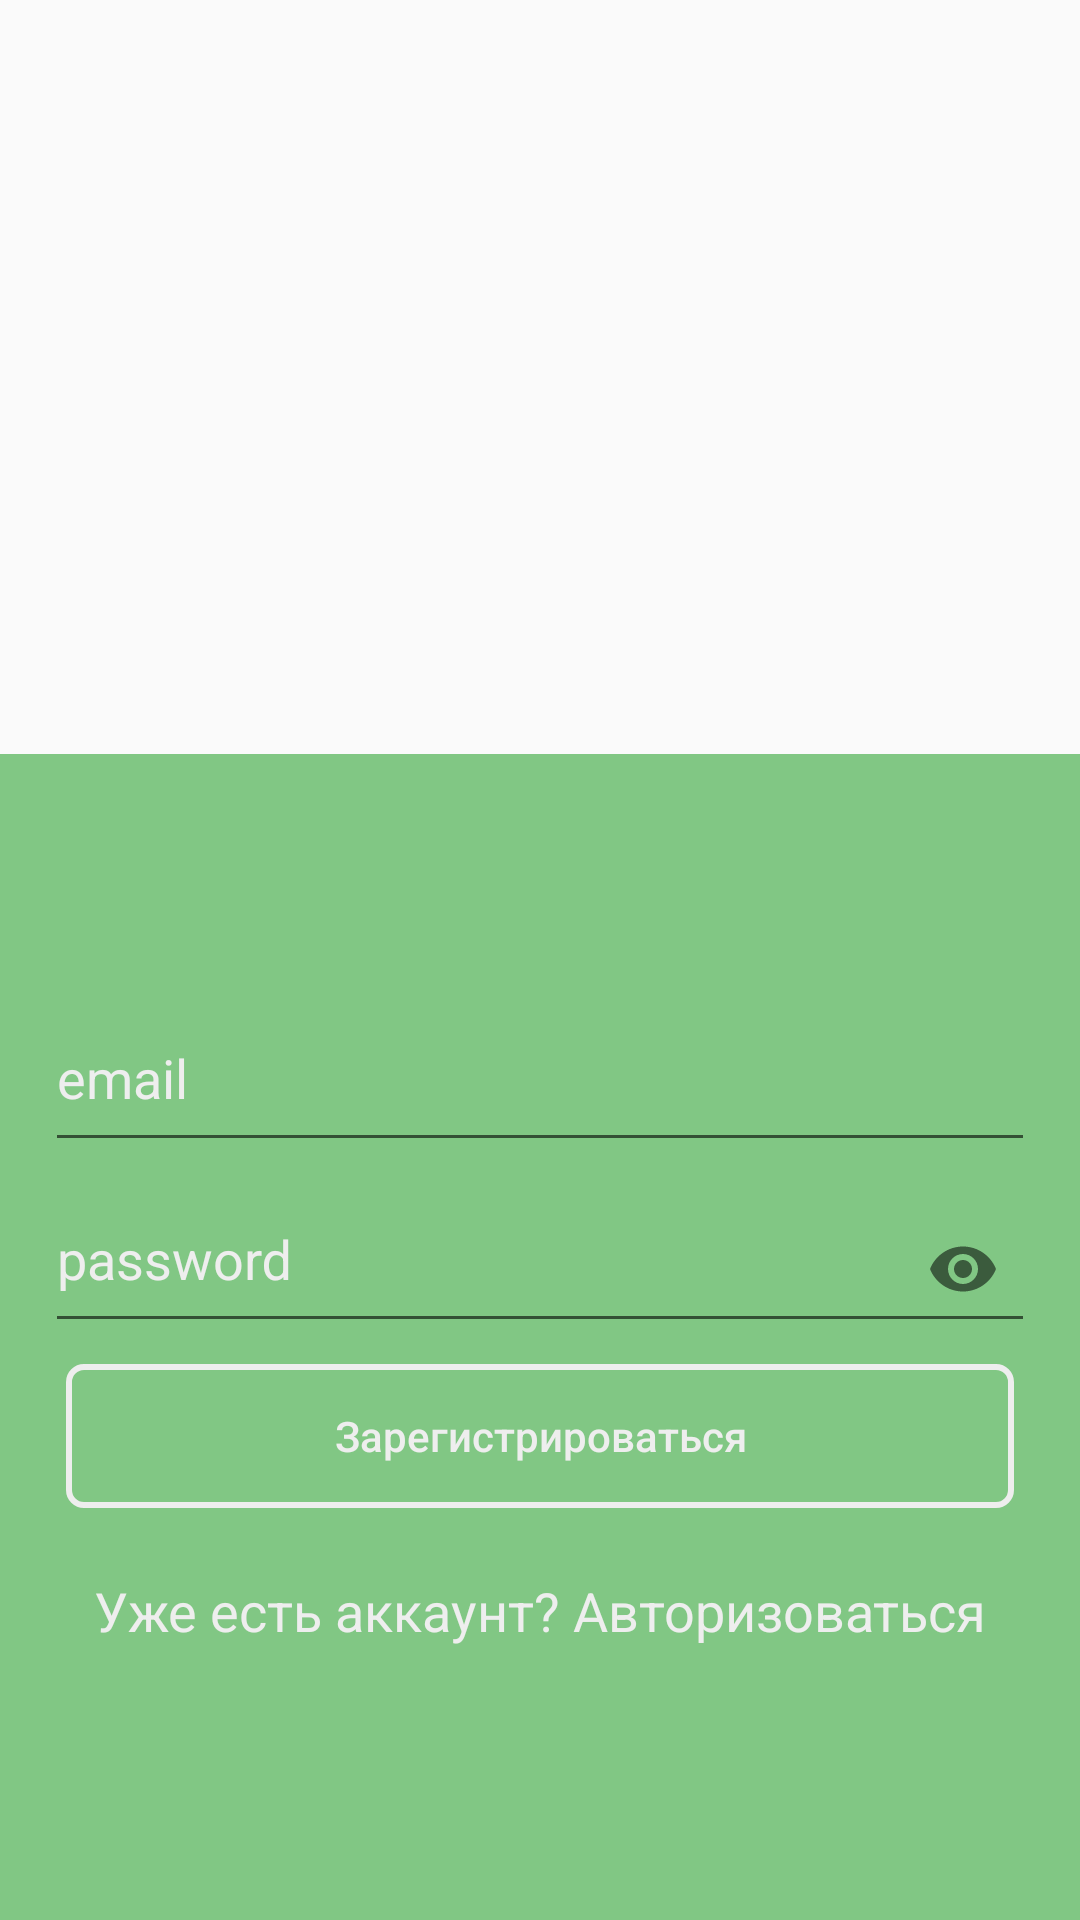

The Android layout XML behind this screen, and the referenced resources:
<!-- AndroidManifest.xml: application theme AppTheme -->
<!-- res/layout/activity_sign_up.xml -->
<?xml version="1.0" encoding="utf-8"?>
<LinearLayout xmlns:android="http://schemas.android.com/apk/res/android"
    xmlns:app="http://schemas.android.com/apk/res-auto"
    xmlns:tools="http://schemas.android.com/tools"
    android:layout_width="match_parent"
    android:layout_height="match_parent"
    android:orientation="vertical"
    tools:context=".SignUpActivity">

    <RelativeLayout
        android:layout_width="match_parent"
        android:layout_height="wrap_content"
        android:layout_weight="1">

        <ImageView
            android:layout_width="85dp"
            android:layout_height="100dp"
            android:layout_centerHorizontal="true"
            android:layout_centerVertical="true"
            android:background="@drawable/app_logo" />

    </RelativeLayout>


    <RelativeLayout
        android:layout_width="match_parent"
        android:layout_height="wrap_content"
        android:layout_weight="1"
        android:background="@color/priority_normal">

        <LinearLayout
            android:layout_width="match_parent"
            android:layout_height="wrap_content"
            android:layout_centerVertical="true"
            android:orientation="vertical"
            android:paddingLeft="15dp"
            android:paddingRight="15dp">

            <com.google.android.material.textfield.TextInputLayout

                android:layout_width="match_parent"
                android:layout_height="wrap_content"
                android:fontFamily="sans-serif"
                android:textColorHint="@color/gray_200"
                android:focusable="true"
                android:focusableInTouchMode="true">

                <com.google.android.material.textfield.TextInputEditText
                    android:id="@+id/editTextEmail"
                    android:layout_width="match_parent"
                    android:layout_height="wrap_content"
                    android:hint="@string/email"
                    android:inputType="textEmailAddress"
                    android:paddingBottom="15dp" />

            </com.google.android.material.textfield.TextInputLayout>


            <com.google.android.material.textfield.TextInputLayout

                android:layout_width="match_parent"
                android:layout_height="wrap_content"
                android:fontFamily="sans-serif"
                android:textColorHint="@color/gray_200"
                app:passwordToggleEnabled="true">

                <com.google.android.material.textfield.TextInputEditText
                    android:id="@+id/editTextPassword"
                    android:layout_width="match_parent"
                    android:layout_height="wrap_content"
                    android:hint="@string/password"
                    android:inputType="textPassword"
                    android:paddingBottom="15dp" />

            </com.google.android.material.textfield.TextInputLayout>

            <Button
                android:id="@+id/buttonSignUp"
                android:layout_width="match_parent"
                android:layout_height="wrap_content"
                android:layout_gravity="center"
                android:layout_margin="7dp"
                android:background="@drawable/rounded_button_transparent"
                android:text="@string/sign_up_single"
                android:textAllCaps="false"
                android:textColor="@color/gray_200" />

            <TextView
                android:id="@+id/textViewLogin"
                android:layout_width="match_parent"
                android:layout_height="wrap_content"
                android:padding="15dp"
                android:text="@string/already_have_an_account_login"
                android:textAlignment="center"
                android:textAppearance="@style/Base.TextAppearance.AppCompat.Medium"
                android:textColor="@color/gray_200" />


        </LinearLayout>

        <ProgressBar
            android:id="@+id/progressbar"
            android:layout_width="wrap_content"
            android:layout_height="wrap_content"
            android:layout_centerHorizontal="true"
            android:layout_centerVertical="true"
            android:visibility="gone" />


    </RelativeLayout>


</LinearLayout>
<!-- resources referenced by this layout -->
<resources>
  <color name="gray_200">#EEEEEE</color>
  <color name="priority_normal">#81C784</color>
  <!-- drawable rounded_button_transparent (drawable) -->
  <?xml version="1.0" encoding="utf-8"?>
  <shape xmlns:android="http://schemas.android.com/apk/res/android"
      android:shape="rectangle">
  
      <corners android:radius="5dp" />
  
      <stroke
          android:width="2dp"
          android:color="@color/gray_200" />
  </shape>
  <string name="already_have_an_account_login">Уже есть аккаунт? Авторизоваться</string>
  <string name="email">email</string>
  <string name="password">password</string>
  <string name="sign_up_single">Зарегистрироваться</string>
  <style name="AppTheme" parent="Theme.AppCompat.Light.NoActionBar">
          
          <item name="colorPrimary">@color/colorPrimary</item>
          <item name="colorPrimaryDark">@color/colorPrimaryDark</item>
          <item name="colorAccent">@color/colorAccent</item>
          <item name="actionOverflowButtonStyle">@style/ActionButtonOverflow</item>
      </style>
  <color name="colorPrimary">#3F51B5</color>
  <color name="colorPrimaryDark">#81C784</color>
  <color name="colorAccent">#FF4081</color>
  <style name="ActionButtonOverflow" parent="android:style/Widget.Holo.Light.ActionButton.Overflow">
          <item name="android:src">@drawable/ic_more_vert_white_24dp</item>
      </style>
</resources>
